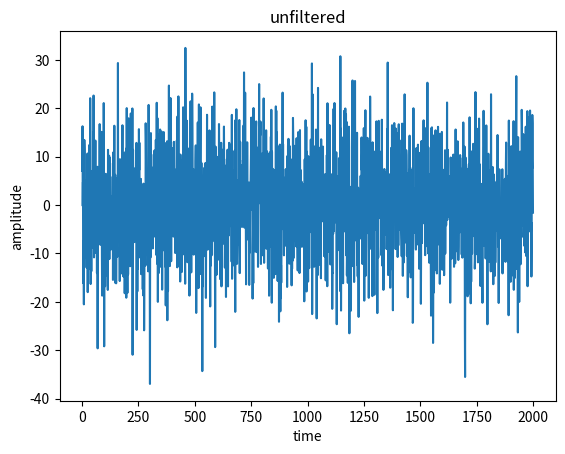
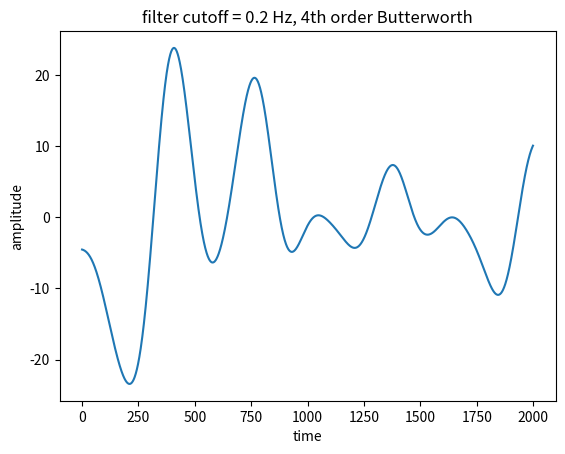

Here is the Python script that generated these plots, in order:
import numpy as np
from scipy import signal
import matplotlib.pyplot as plt


class Drift:

    def __init__(self, mu, sigma, f_sampling):
        # parameter of Gaussian distribution to sample
        self.mu = mu
        self.sigma = sigma

        # sampling and filtering characteristics
        self.f_sampling = f_sampling
        self.f_nyquist = self.f_sampling / 2.0
        self.butter_order = 4

    def _gaussian_samples(self, n_samples):
        return np.random.normal(loc=self.mu, scale=self.sigma, size=n_samples)

    def lowpass_filter(self, n_samples, cutoff):
        self.cutoff_freq = cutoff / self.f_nyquist
        self.gauss_noise = self._gaussian_samples(n_samples)
        b, a = signal.butter(self.butter_order, self.cutoff_freq,
                             btype="lowpass")
        self.signal = signal.filtfilt(b, a, self.gauss_noise, method="gust")
        self._scale_to_stdev()
        return self.signal

    def _scale_to_stdev(self):
        sigma_signal = np.std(self.signal)
        sigma_scale = self.sigma / sigma_signal
        self.signal = self.signal * sigma_scale


def stimulus_plot(xvals=None, stim=None, title=""):
    """
    Plot generated stimulus, here for debugging purposes
    """
    plt.figure()
    if xvals is not None:
        plt.plot(xvals, stim)
    else:
        plt.plot(stim)
    plt.xlabel("time")
    plt.ylabel("amplitude")
    plt.title(title)


if __name__ == "__main__":
    drift = Drift(mu=0.0, sigma=10.0, f_sampling=50)
    signal = drift.lowpass_filter(n_samples=2000, cutoff=0.2)
    raw_signal = drift.gauss_noise
    stimulus_plot(xvals=None, stim=raw_signal, title="unfiltered")
    butter_order = drift.butter_order
    stimulus_plot(xvals=None, stim=signal,
                  title="filter cutoff = 0.2 Hz,"
                        " {}th order Butterworth".format(butter_order))
    plt.show()
